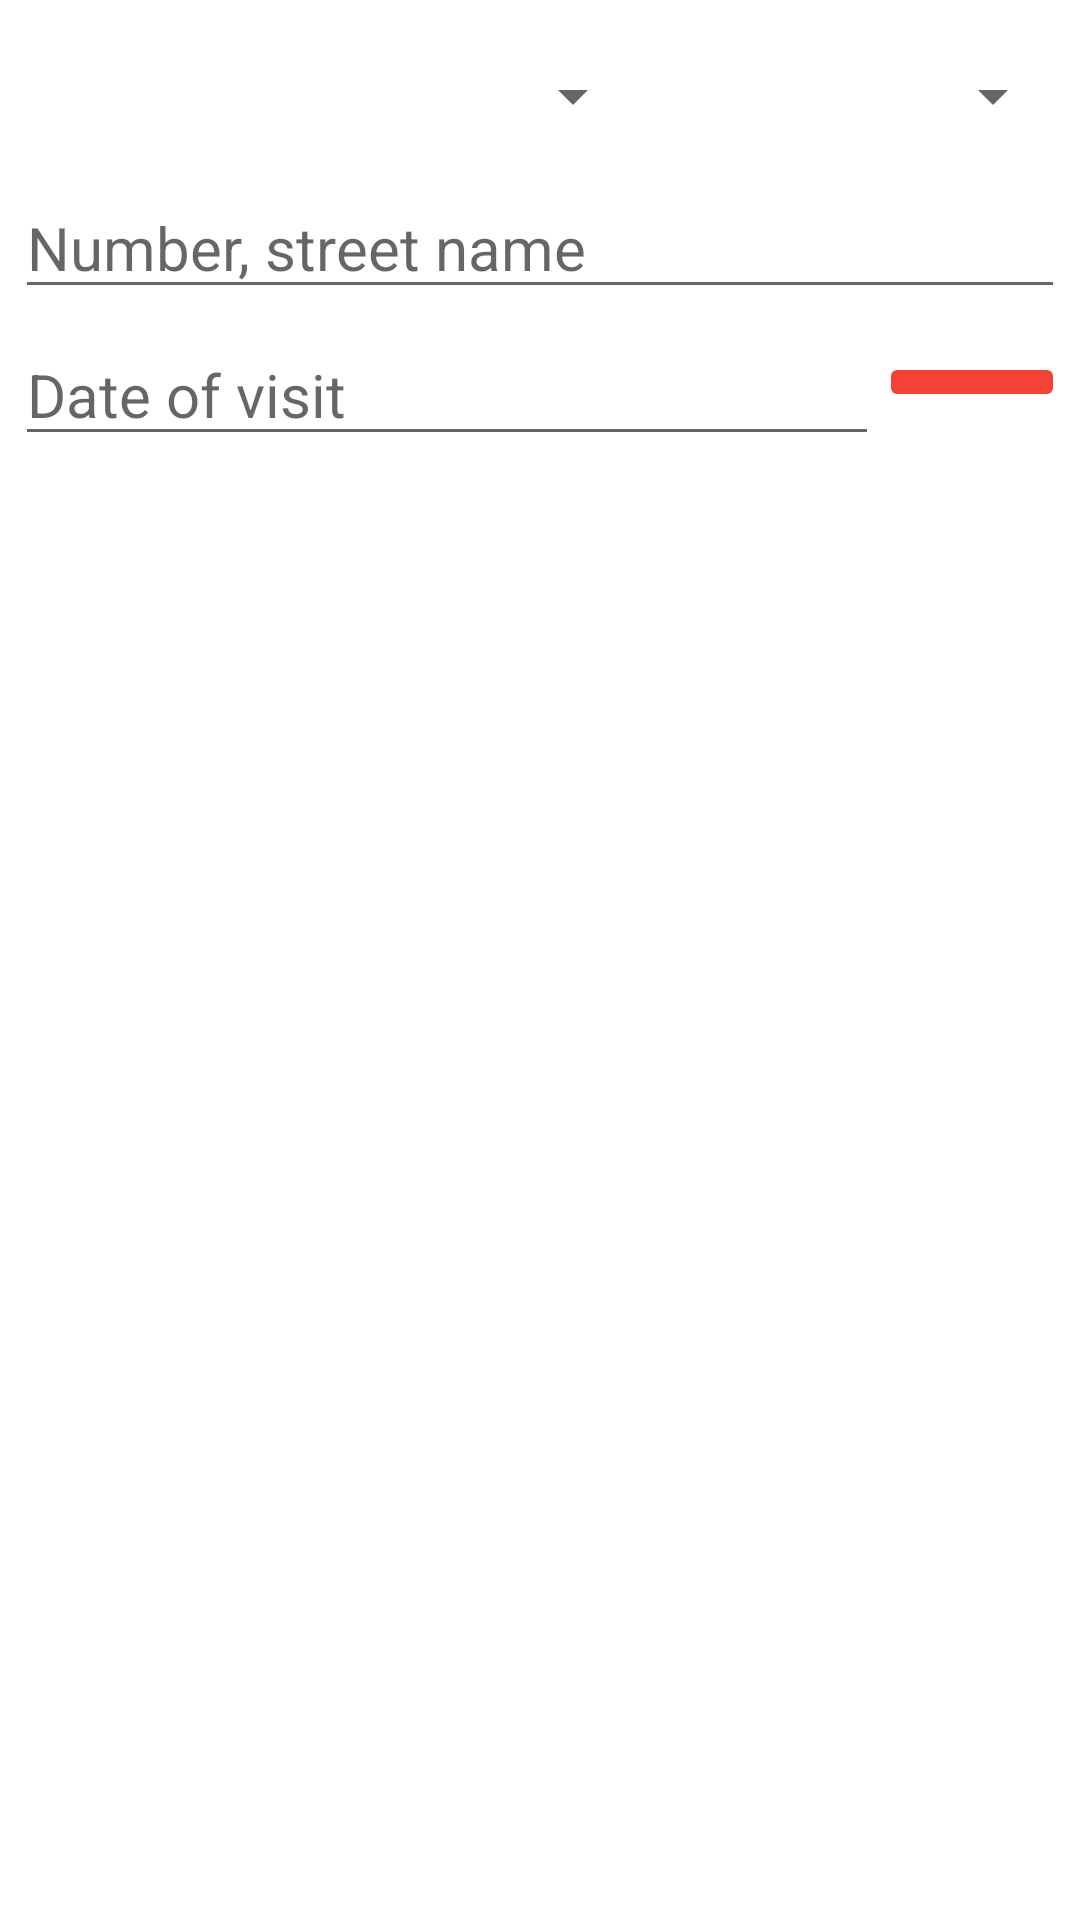

This screen was rendered from an Android layout file. Write that file and the resources it references.
<!-- AndroidManifest.xml: application theme Theme.NotBlueZone -->
<!-- res/layout/address_recycler_row.xml -->
<?xml version="1.0" encoding="utf-8"?>
<RelativeLayout xmlns:android="http://schemas.android.com/apk/res/android"
    xmlns:app="http://schemas.android.com/apk/res-auto"
    android:layout_width="match_parent"
    android:layout_height="wrap_content"
    android:paddingTop="10dp"
    android:paddingBottom="10dp"
    android:paddingStart="5dp"
    android:paddingEnd="5dp">

    <LinearLayout
        android:id="@+id/layout22"
        android:layout_width="match_parent"
        android:layout_height="wrap_content">

        <EditText
            android:id="@+id/dud"
            android:layout_width="0dp"
            android:layout_height="wrap_content"
            android:layout_weight="0"
            android:ems="10"
            android:inputType="textPersonName"
            android:textSize="20sp" />

        <Spinner
            android:id="@+id/spinAdapterCity"
            android:layout_width="0dp"
            android:layout_height="match_parent"
            android:layout_weight="6" />

        <Spinner
            android:id="@+id/spinAdapterDistrict"
            android:layout_width="0dp"
            android:layout_height="match_parent"
            android:layout_weight="4" />
    </LinearLayout>

    <EditText
        android:id="@+id/txtAdapterAddress"
        android:layout_width="match_parent"
        android:layout_height="wrap_content"
        android:layout_below="@+id/layout22"
        android:layout_marginTop="5dp"
        android:ems="10"
        android:hint="@string/declare_visitaddress"
        android:textSize="20sp" />

    <LinearLayout
        android:id="@+id/layout23"
        android:layout_width="match_parent"
        android:layout_height="wrap_content"
        android:layout_below="@+id/txtAdapterAddress">

        <EditText
            android:id="@+id/txtAdapterDate"
            android:layout_width="0dp"
            android:layout_height="wrap_content"
            android:layout_marginTop="5dp"
            android:layout_weight="7"
            android:ems="10"
            android:hint="@string/declare_dateofvisit"
            android:textSize="20sp" />

        <ImageButton
            android:id="@+id/btnDeleteItem"
            android:layout_width="0dp"
            android:layout_height="wrap_content"
            android:layout_gravity="center"
            android:layout_weight="1.5"
            android:backgroundTint="#F44336"
            android:src="@drawable/ic_baseline_delete_forever_24" />
    </LinearLayout>
</RelativeLayout>
<!-- resources referenced by this layout -->
<resources>
  <string name="declare_dateofvisit">Date of visit</string>
  <string name="declare_visitaddress">Number, street name</string>
  <style name="Theme.NotBlueZone" parent="Theme.MaterialComponents.DayNight.NoActionBar">
          
          <item name="colorPrimary">@color/purple_500</item>
          <item name="colorPrimaryVariant">@color/purple_700</item>
          <item name="colorOnPrimary">@color/white</item>
          
          <item name="colorSecondary">@color/teal_200</item>
          <item name="colorSecondaryVariant">@color/teal_700</item>
          <item name="colorOnSecondary">@color/black</item>
          
      </style>
  <color name="purple_500">#FF6200EE</color>
  <color name="purple_700">#FF3700B3</color>
  <color name="white">#FFFFFFFF</color>
  <color name="teal_200">#FF03DAC5</color>
  <color name="teal_700">#FF018786</color>
  <color name="black">#FF000000</color>
</resources>
